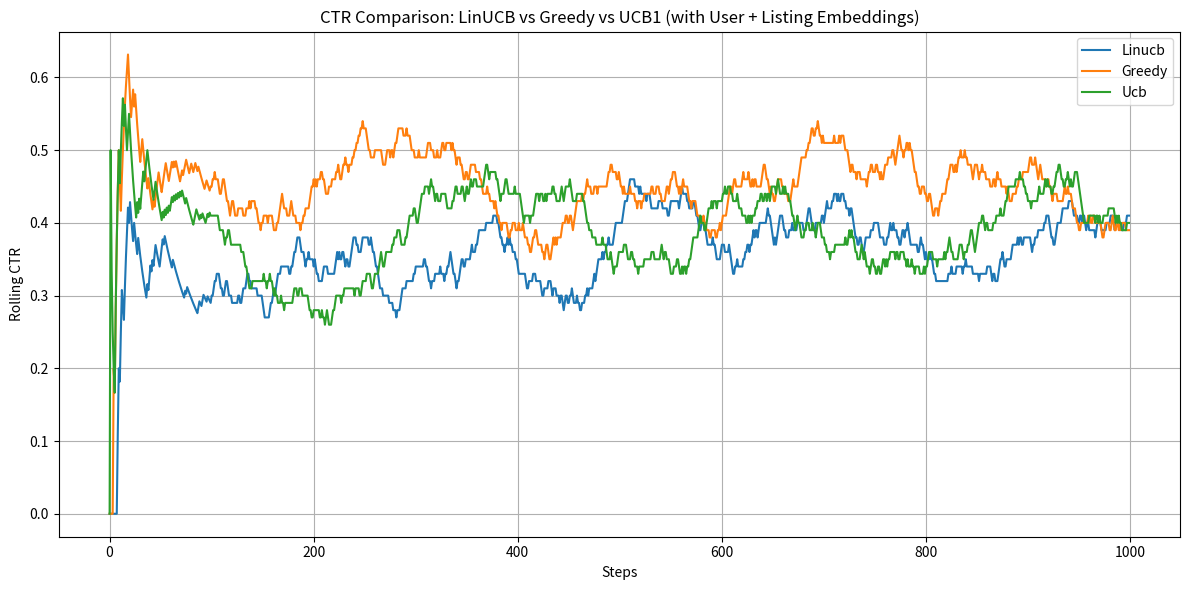

Python code for this plot:
# Cold Start + LinUCB Personalized Recommendation System (Airbnb-like)

import numpy as np
import pandas as pd
import matplotlib.pyplot as plt

# ------------------------- 1. Set Up ------------------------- #
user_groups = ['new', 'returning']
scenes = ['morning', 'evening']
n_users = 200
embedding_dim = 5

users = pd.DataFrame({
    'user_id': range(n_users),
    'group': np.random.choice(user_groups, size=n_users, p=[0.4, 0.6]),
    'scene': np.random.choice(scenes, size=n_users, p=[0.5, 0.5]),
    'embedding': [np.random.randn(embedding_dim) for _ in range(n_users)]
})

n_listings = 10
listings = pd.DataFrame({
    'listing_id': range(n_listings),
    'is_new': [True if i < 3 else False for i in range(n_listings)],
    'base_ctr': [np.nan if i < 3 else np.random.uniform(0.2, 0.5) for i in range(n_listings)],
    'embedding': [np.random.randn(embedding_dim) for _ in range(n_listings)]
})

hidden_ctr = [np.random.uniform(0.1, 0.4) if i < 3 else ctr for i, ctr in enumerate(listings['base_ctr'])]

# ------------------------- 2. Alpha Settings ------------------------- #
group_scene_alpha = {
    ('new', 'morning'): 0.7,
    ('new', 'evening'): 0.5,
    ('returning', 'morning'): 0.3,
    ('returning', 'evening'): 0.1
}

# ------------------------- 3. Initialize Policies ------------------------- #
listing_stats_linucb = {
    i: {
        'A': np.identity(embedding_dim * 2),
        'b': np.zeros(embedding_dim * 2)
    } for i in range(n_listings)
}

avg_reward_greedy = [0.0 for _ in range(n_listings)]
count_greedy = [0 for _ in range(n_listings)]

count_ucb = [0 for _ in range(n_listings)]
sum_reward_ucb = [0.0 for _ in range(n_listings)]

# Bootstrapping counters
bootstrapping_phase = {i: 5 if listings.loc[i, 'is_new'] else 0 for i in range(n_listings)}

log_records = []

# ------------------------- 4. Main Loop ------------------------- #
for t in range(1000):
    user = users.sample(1).iloc[0]
    u_embed = user['embedding']
    group, scene = user['group'], user['scene']
    alpha = group_scene_alpha[(group, scene)]

    scores = {'linucb': [], 'greedy': [], 'ucb': []}

    for i in range(n_listings):
        l_embed = listings.loc[i, 'embedding']
        x = np.concatenate([u_embed, l_embed])

        # LinUCB
        stats = listing_stats_linucb[i]
        A_inv = np.linalg.inv(stats['A'])
        theta = A_inv @ stats['b']
        p_linucb = x @ theta + alpha * np.sqrt(x @ A_inv @ x)
        scores['linucb'].append(p_linucb)

        # Greedy
        p_greedy = avg_reward_greedy[i] if count_greedy[i] > 0 else 0.5
        scores['greedy'].append(p_greedy)

        # UCB1
        total_count = sum(count_ucb)
        if count_ucb[i] == 0:
            p_ucb = 1.0
        else:
            p_ucb = (sum_reward_ucb[i] / count_ucb[i]) + alpha * np.sqrt(np.log(total_count + 1) / count_ucb[i])
        scores['ucb'].append(p_ucb)

    for policy in ['linucb', 'greedy', 'ucb']:
        # Bootstrapping phase: force recommend unseen new listings
        forced = None
        for i in range(n_listings):
            if bootstrapping_phase[i] > 0:
                forced = i
                bootstrapping_phase[i] -= 1
                break

        chosen = forced if forced is not None else int(np.argmax(scores[policy]))
        reward = np.random.rand() < hidden_ctr[chosen]

        # Update LinUCB
        if policy == 'linucb':
            x = np.concatenate([u_embed, listings.loc[chosen, 'embedding']])
            stats = listing_stats_linucb[chosen]
            stats['A'] += np.outer(x, x)
            stats['b'] += reward * x

        # Update Greedy
        if policy == 'greedy':
            count_greedy[chosen] += 1
            avg_reward_greedy[chosen] += (reward - avg_reward_greedy[chosen]) / count_greedy[chosen]

        # Update UCB
        if policy == 'ucb':
            count_ucb[chosen] += 1
            sum_reward_ucb[chosen] += reward

        log_records.append({
            'step': t,
            'policy': policy,
            'listing_id': chosen,
            'reward': reward,
            'is_new': listings.loc[chosen, 'is_new']
        })

# ------------------------- 5. Visualization ------------------------- #
log_df = pd.DataFrame(log_records)
plt.figure(figsize=(12, 6))

for policy in ['linucb', 'greedy', 'ucb']:
    policy_df = log_df[log_df['policy'] == policy]
    ctr_series = policy_df['reward'].rolling(100, min_periods=1).mean()
    plt.plot(ctr_series.reset_index(drop=True), label=policy.title())

plt.title('CTR Comparison: LinUCB vs Greedy vs UCB1 (with User + Listing Embeddings)')
plt.xlabel('Steps')
plt.ylabel('Rolling CTR')
plt.legend()
plt.grid(True)
plt.tight_layout()
plt.show()
